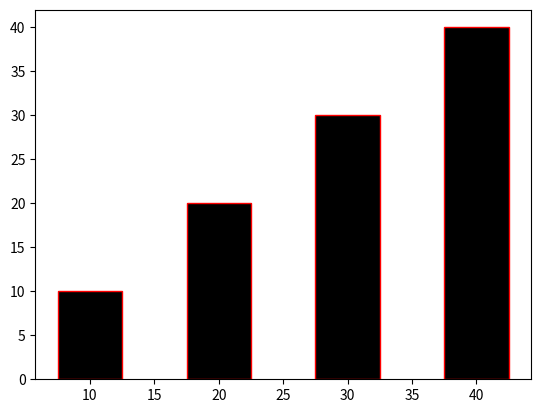

Source code (Python):
import matplotlib.pyplot as plt
import numpy as np
x=[10,20,30,40]
c=['india','china','pak','america']
y=[10,20,30,40]
plt.bar(x,y,color='k',width=5,edgecolor='r',align='center')

plt.show()